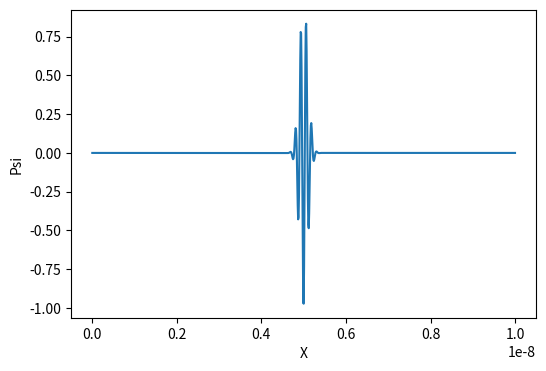

Reproduce this figure in Python.
"""
Home Work 6
Ankit Khandelwal
Exercise 6
15863
"""

import cmath
from math import exp, sin, cos, pi

import matplotlib.pyplot as plt
import numpy as np
from matplotlib import animation
from numpy.fft import rfft, irfft

M = 9.109 * 10 ** -31
L = 10 ** -8
x0 = L / 2
k = 5 * 10 ** 10
sigma = 10 ** -10
N = 1000
a = L / N
h = 10 ** -18
hbar = 1.055 * 10 ** -34


def dst(y):
    N = len(y)
    y2 = np.empty(2 * N, float)
    y2[0] = y2[N] = 0.0
    y2[1:N] = y[1:]
    y2[:N:-1] = -y[1:]
    a = -np.imag(rfft(y2))[:N]
    a[0] = 0.0
    return a


def idst(a):
    N = len(a)
    c = np.empty(N + 1, complex)
    c[0] = c[N] = 0.0
    c[1:N] = -1j * a[1:]
    y = irfft(c)[:N]
    y[0] = 0.0
    return y


def psi0(x):
    return exp(-(x - x0) ** 2 / (2 * sigma ** 2)) * cmath.exp(k * x * 1j)


xv = np.linspace(0, L, N + 1)
PSI_0 = np.zeros((N + 1), complex)
for i in range(N):
    PSI_0[i] = psi0(xv[i])

PSI_0_real = PSI_0.real
PSI_0_comp = PSI_0.imag

PSI_0_real_DST = dst(PSI_0_real)
PSI_0_comp_DST = dst(PSI_0_comp)


def coeff(k, t):
    A = PSI_0_real_DST[k] * cos((pi ** 2 * hbar * k ** 2) / 2 / M / L ** 2 * t)
    B = PSI_0_comp_DST[k] * sin((pi ** 2 * hbar * k ** 2) / 2 / M / L ** 2 * t)
    return A - B


frame = 4000
PSI_t = np.ndarray((N - 1, frame), np.ndarray)
tv = np.linspace(0, 3 * 10 ** -15, frame)

for t in range(frame):
    PSI_t_coeff = np.zeros(N - 1, complex)
    for k in range(1, N, 1):
        PSI_t_coeff[k - 1] = coeff(k, tv[t])
    PSI_t[:, t] = idst(PSI_t_coeff)
fig, ax = plt.subplots(figsize=(6, 4))
line = ax.plot(xv[1:N], PSI_t[:, 0])[0]


def animate(i):
    line.set_ydata(PSI_t[:, i])
    return line


anim = animation.FuncAnimation(fig, animate, frames=len(tv) - 1, interval=1)
ax.set_xlabel('X')
ax.set_ylabel('Psi')
plt.show()
# anim.save('exercise 6.mp4')
